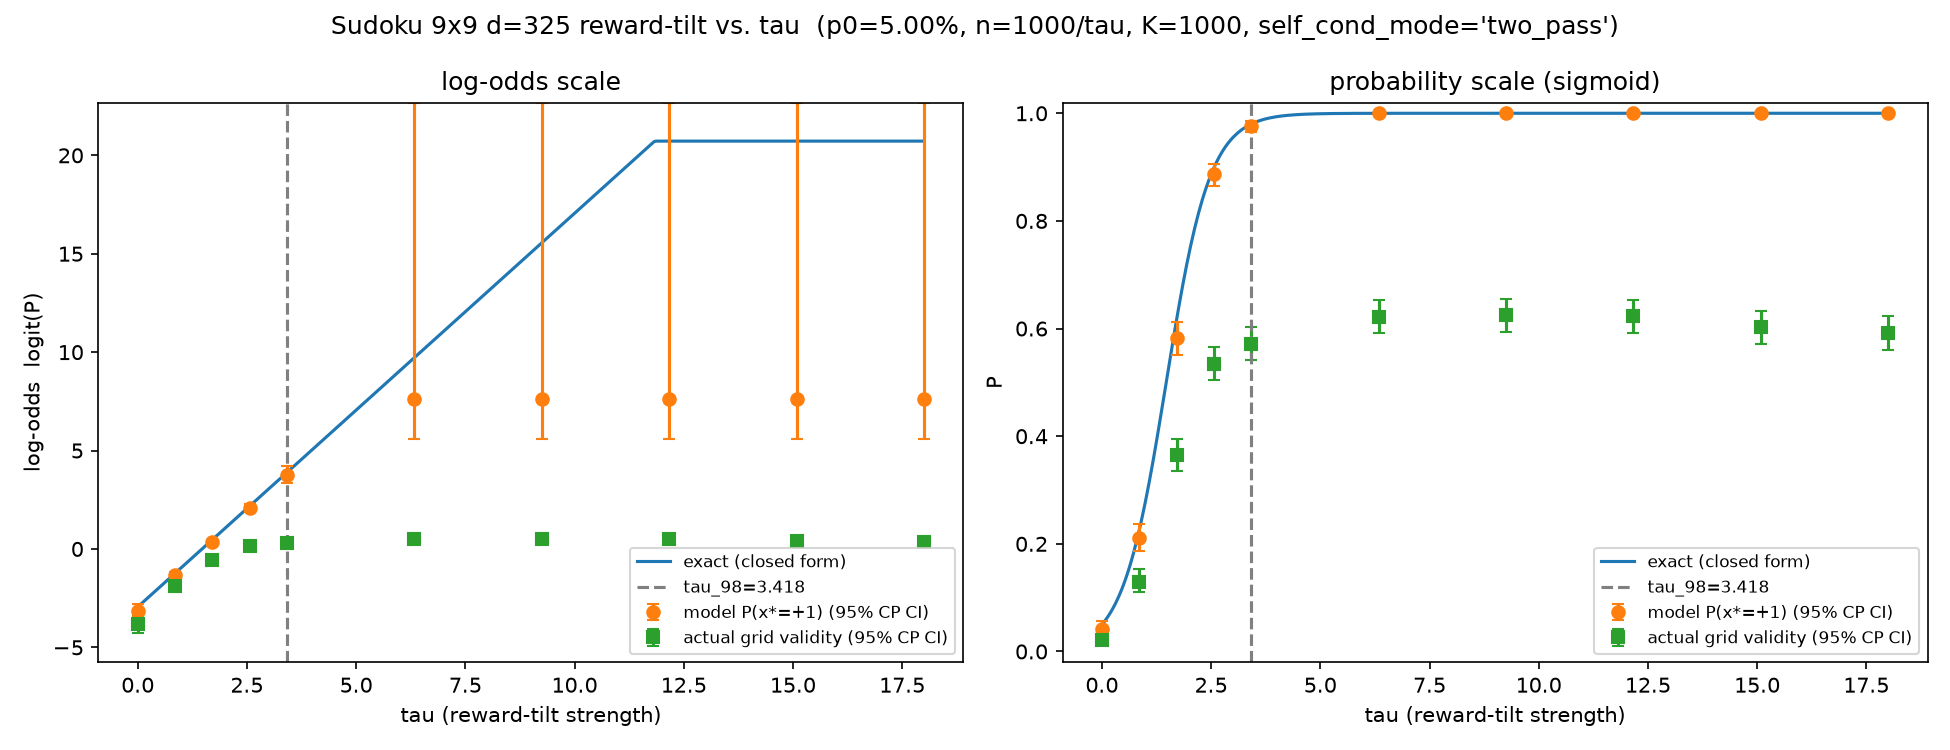

Values plotted in this chart, from the file beside it:
tau, p0, K, self_cond_mode, exact, model, actual_valid, n_hits, ci_lo, ci_hi, actual_ci_lo, actual_ci_hi, logit_exact, logit_model, logit_ci_lo, logit_ci_hi, logit_actual, logit_actual_ci_lo, logit_actual_ci_hi, n
0.0, 0.05, 1000, two_pass, 0.05, 0.042, 0.022, 42, 0.03043, 0.05635, 0.01384, 0.03312, -2.944, -3.127, -3.461, -2.818, -3.794, -4.266, -3.374, 1000
0.8545, 0.05, 1000, two_pass, 0.2252, 0.211, 0.13, 211, 0.1861, 0.2376, 0.1098, 0.1524, -1.235, -1.319, -1.476, -1.166, -1.901, -2.093, -1.716, 1000
1.709, 0.05, 1000, two_pass, 0.6163, 0.582, 0.365, 582, 0.5507, 0.6128, 0.3351, 0.3957, 0.4737, 0.331, 0.2036, 0.4591, -0.5537, -0.6852, -0.4234, 1000
2.564, 0.05, 1000, two_pass, 0.8987, 0.887, 0.535, 887, 0.8657, 0.906, 0.5035, 0.5663, 2.183, 2.06, 1.864, 2.265, 0.1402, 0.01409, 0.2667, 1000
3.418, 0.05, 1000, two_pass, 0.98, 0.977, 0.572, 977, 0.9657, 0.9854, 0.5407, 0.6029, 3.892, 3.749, 3.337, 4.21, 0.29, 0.163, 0.4176, 1000
6.335, 0.05, 1000, two_pass, 0.9999, 1.0, 0.622, 1000, 0.9963, 1.0, 0.5911, 0.6522, 9.725, 7.6, 5.601, inf, 0.498, 0.3686, 0.6285, 1000
9.251, 0.05, 1000, two_pass, 1, 1.0, 0.625, 1000, 0.9963, 1.0, 0.5942, 0.6551, 15.56, 7.6, 5.601, inf, 0.5108, 0.3812, 0.6415, 1000
12.17, 0.05, 1000, two_pass, 1, 1.0, 0.623, 1000, 0.9963, 1.0, 0.5921, 0.6531, 20.72, 7.6, 5.601, inf, 0.5023, 0.3728, 0.6329, 1000
15.08, 0.05, 1000, two_pass, 1, 1.0, 0.603, 1000, 0.9963, 1.0, 0.5719, 0.6335, 20.72, 7.6, 5.601, inf, 0.418, 0.2896, 0.5472, 1000
18.0, 0.05, 1000, two_pass, 1, 1.0, 0.592, 1000, 0.9963, 1.0, 0.5608, 0.6227, 20.72, 7.6, 5.601, inf, 0.3722, 0.2444, 0.5008, 1000
